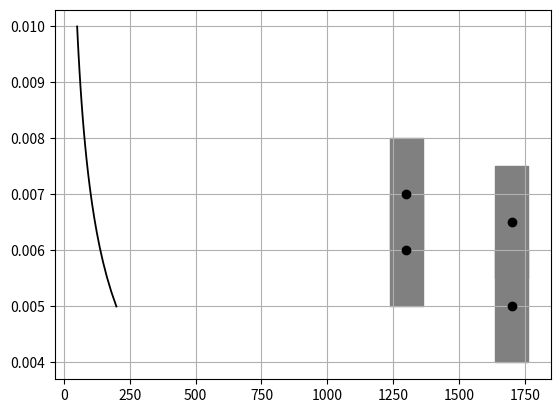

Source code (Python): (Note: this script raises an exception after producing the figure.)
from math import sqrt
from sympy import *
import numpy as np
# import matplotlib.pyplot as plt
from pylab import *

ex=[[1300,0.7],[1300,0.6],[1700,0.5],[1700,0.65]]
# B=6.36*10**(-5)
B=(1.86*10**-5)*cos(70*pi/180)
L=0.163
dU=62.6
dK=0.001
summ=0
dS=0
a=[0,0,0,0]
i=0
for element in ex:
	U_a=element[0]
	# print(U_a,B,L)
	K=element[1]/10
	eta=(8*(K**2)*U_a)/((B**2)*(L**4))
	# dS=(8/((B**2)*(L**4)))*sqrt((U_a*2*K*dK)**2+(K**2*dU)**2)
	dEta=(2*dK)/(K)+(dU)/(U_a)*0.01
	a[i]=dEta*eta
	i+=1
	dS+=eta*dEta
	summ+=eta
	# print()
# print(dS/4)	
# print(summ/4)

def function(K):
	return (((B**2)*(L**4)*(1.74*(10**11)))/K**2)

K=np.linspace(0.005, 0.01, 20) 

U=function(K)
print(U,K)
plot( U, K, "-", color='black', linewidth = 1.3)
grid(True)

i=0
# ex=[ex[0]]
for element in ex:
	dUU=a[i]
	i+=1
	U_a=element[0]
	K_=element[1]/100
	plot(U_a,K_, "o", color='black')
	print(U_a+dU,K_+dK)
	gca().add_patch(Rectangle((U_a-dU,K_-dK),(dU)*2,(dK)*2, color="grey"))

rc('text', usetex=True)
rc('font', family='Droid Sans')
rc('text.latex',unicode=True)
rc('text.latex',preamble=r'\usepackage[utf8]{inputenc}')
rc('text.latex',preamble=r'\usepackage[russian]{babel}')

ylabel(r'$K$, м')

xlabel(r'$U_a$, В')
show()
